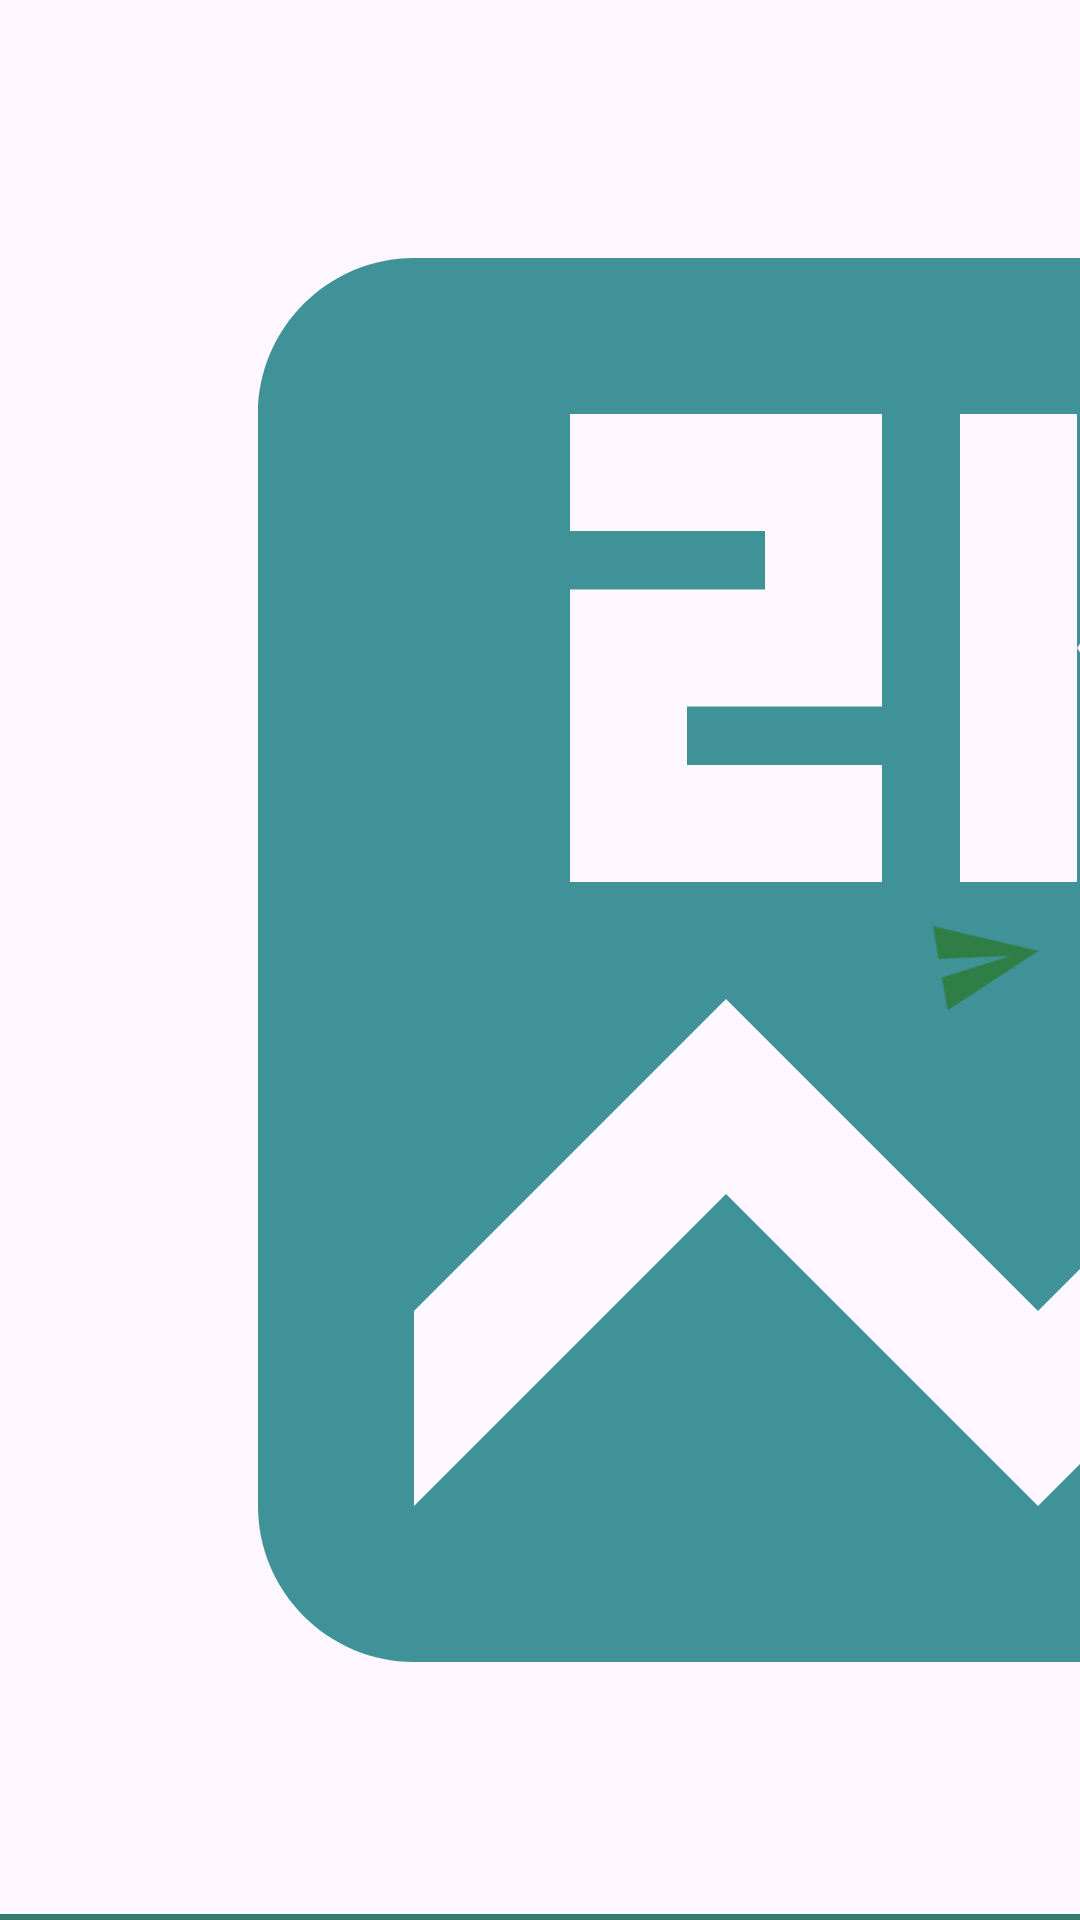

Produce the Android XML layout that renders to this screen, including the resource entries it uses.
<!-- AndroidManifest.xml: application theme Theme.SampleApplication -->
<!-- res/layout/my_toolbar.xml -->
<?xml version="1.0" encoding="utf-8"?>
<androidx.constraintlayout.widget.ConstraintLayout xmlns:android="http://schemas.android.com/apk/res/android"
    android:layout_width="match_parent"
    android:layout_height="56dp"
    xmlns:app="http://schemas.android.com/apk/res-auto">

    <ImageView
        android:id="@+id/appIcon"
        android:layout_width="0dp"
        android:layout_height="match_parent"
        app:layout_constraintDimensionRatio="1:1"
        android:src="@drawable/app_icon"
        android:layout_margin="8dp"
        app:layout_constraintStart_toStartOf="parent"
        app:layout_constraintTop_toTopOf="parent"
        app:layout_constraintBottom_toBottomOf="parent"
        android:contentDescription="@string/app_icon" />
        <TextView
            android:layout_width="wrap_content"
            android:layout_height="wrap_content"
            android:text="@string/viewers"
            android:textStyle="italic"
            android:textSize="28sp"
            android:fontFamily="cursive"
            app:layout_constraintStart_toEndOf="@id/appIcon"
            app:layout_constraintTop_toTopOf="parent"
            app:layout_constraintBottom_toBottomOf="parent"
            />
    <ImageView
        android:layout_width="0dp"
        android:layout_height="wrap_content"
        app:layout_constraintDimensionRatio="1:1"
        android:src="@drawable/message_icon"
        app:layout_constraintEnd_toEndOf="parent"
        app:layout_constraintTop_toTopOf="parent"
        app:layout_constraintBottom_toBottomOf="parent"
        android:layout_margin="12dp"
        android:rotation="@integer/material_motion_duration_long_2"
        android:contentDescription="@string/messaging" />
    <View
        android:layout_width="match_parent"
        android:layout_height="2dp"
        android:background="#377A67"
        app:layout_constraintBottom_toBottomOf="parent"/>


</androidx.constraintlayout.widget.ConstraintLayout>
<!-- resources referenced by this layout -->
<resources>
  <!-- drawable app_icon (drawable) -->
  <vector android:height="24dp" android:tint="#3F9297"
      android:viewportHeight="24" android:viewportWidth="24"
      android:width="24dp" xmlns:android="http://schemas.android.com/apk/res/android">
      <path android:fillColor="@android:color/white" android:pathData="M19,3L5,3c-1.1,0 -2,0.9 -2,2v14c0,1.1 0.9,2 2,2h14c1.1,0 2,-0.9 2,-2L21,5c0,-1.1 -0.9,-2 -2,-2zM12,5h1.5v3l2,-3h1.7l-2,3 2,3h-1.7l-2,-3v3L12,11L12,5zM7,7.25h2.5L9.5,6.5L7,6.5L7,5h4v3.75L8.5,8.75v0.75L11,9.5L11,11L7,11L7,7.25zM19,13l-6,6 -4,-4 -4,4v-2.5l4,-4 4,4 6,-6L19,13z"/>
  </vector>
  <!-- drawable message_icon (drawable) -->
  <vector android:autoMirrored="true" android:height="38dp"
      android:tint="#2F7E45" android:viewportHeight="24"
      android:viewportWidth="24" android:width="38dp" xmlns:android="http://schemas.android.com/apk/res/android">
      <path android:fillColor="@android:color/white" android:pathData="M2.01,21L23,12 2.01,3 2,10l15,2 -15,2z"/>
  </vector>
  <string name="app_icon">App_Icon</string>
  <string name="messaging">Messaging</string>
  <string name="viewers">Viewers</string>
  <style name="Theme.SampleApplication" parent="Base.Theme.SampleApplication" />
  <style name="Base.Theme.SampleApplication" parent="Theme.Material3.DayNight.NoActionBar" />
</resources>
